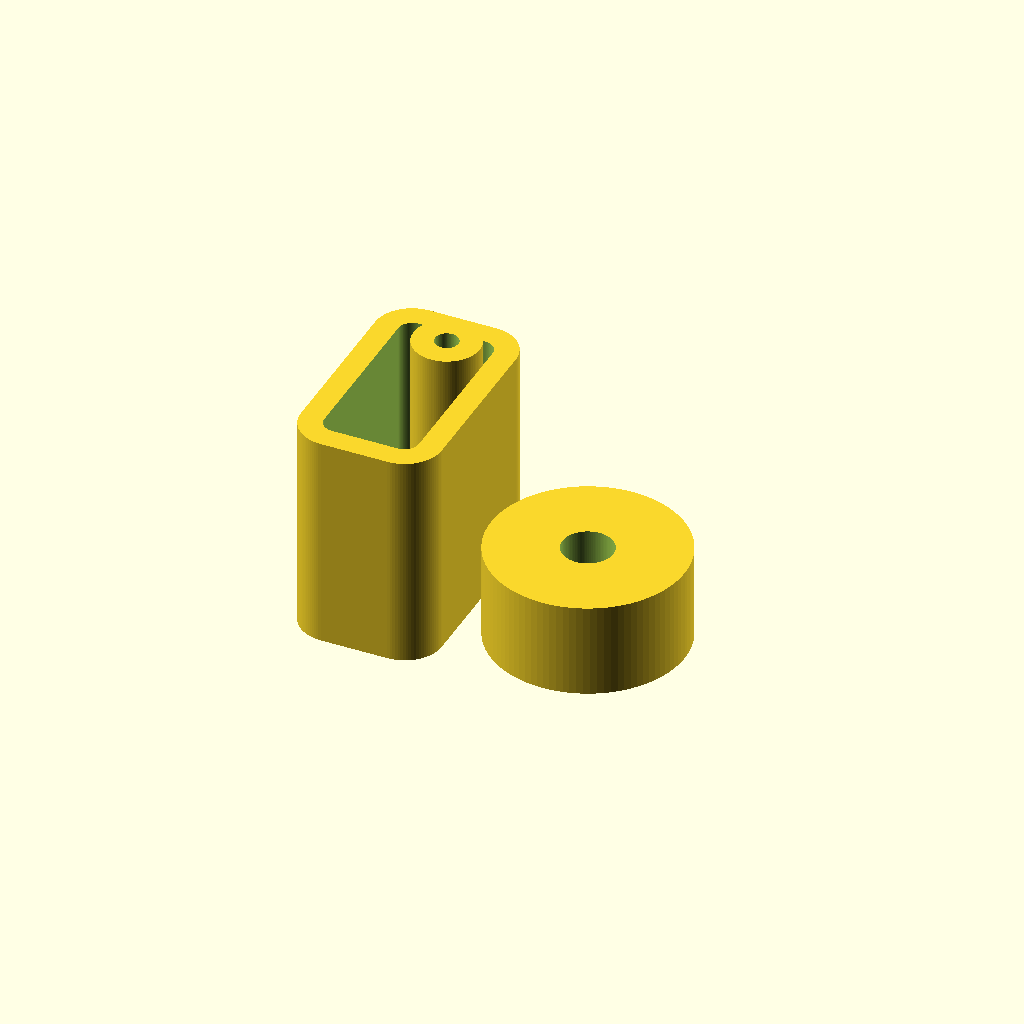
Cell 1 — every parameter at its default value.
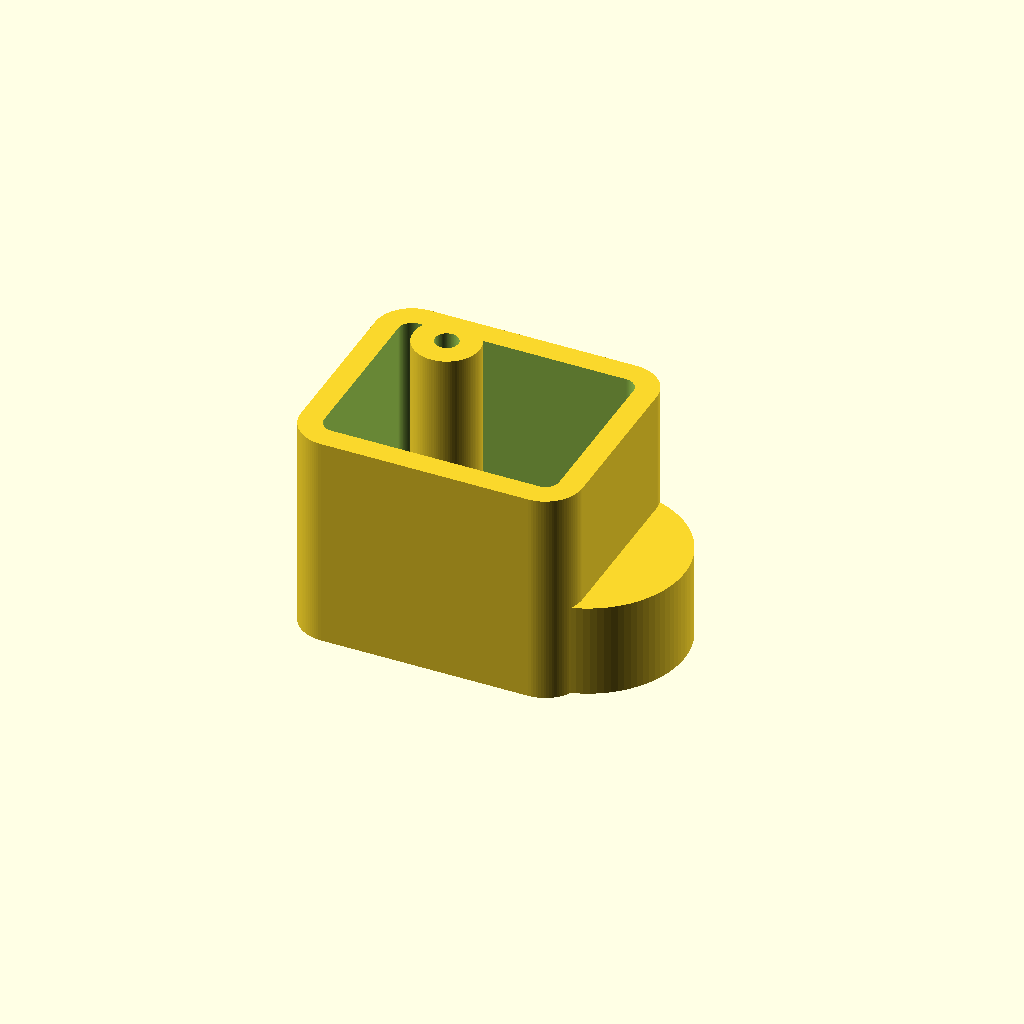
Cell 2 — env_len set to 0.606872, the other parameters unchanged.
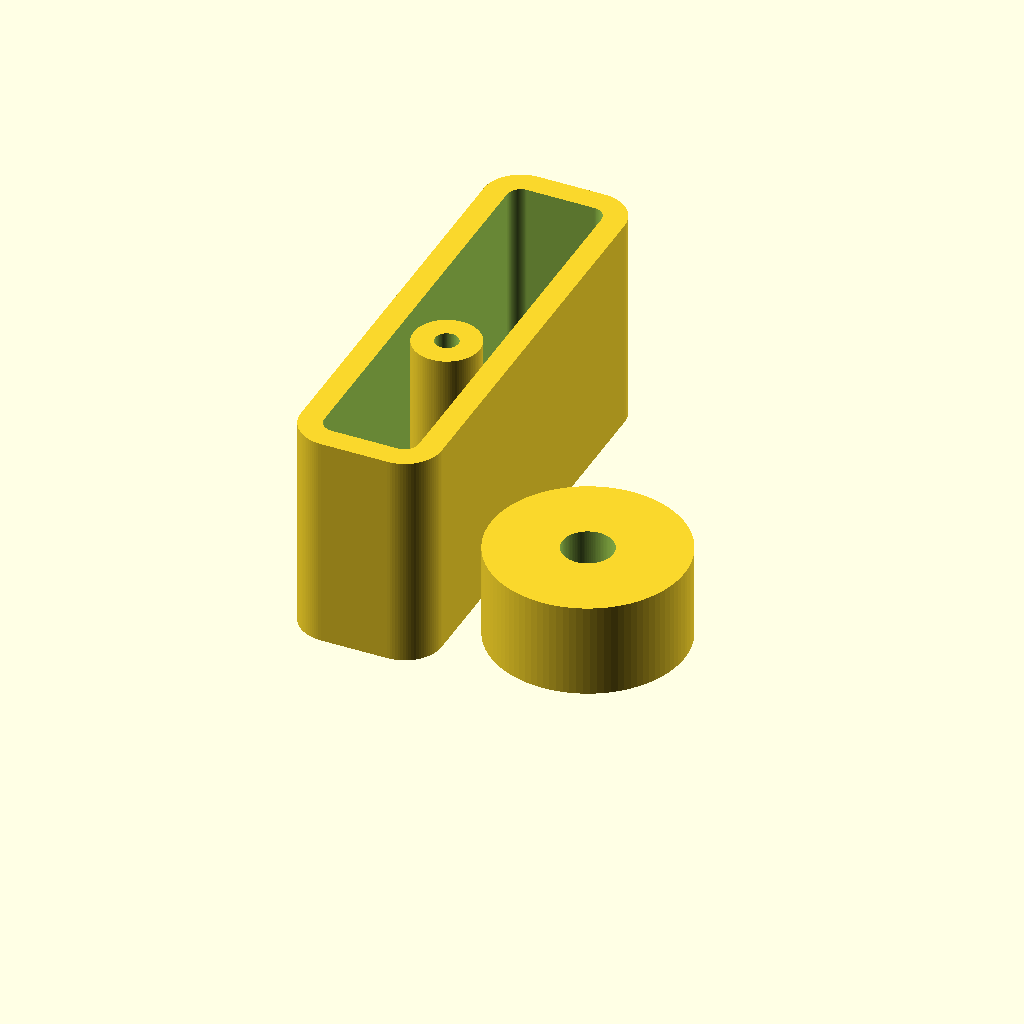
Cell 3: the same model with env_wid = 1.00497.
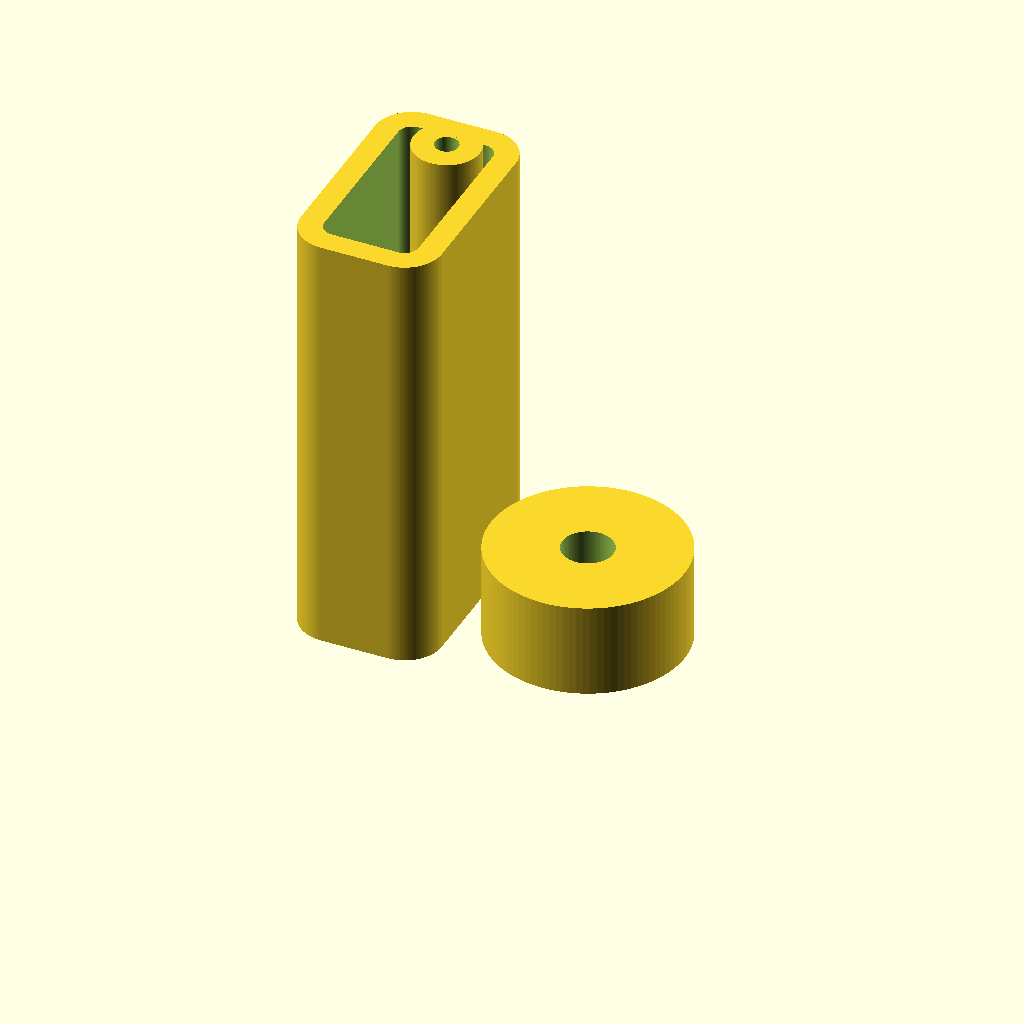
Cell 4: the same model with main_h = 0.9368.
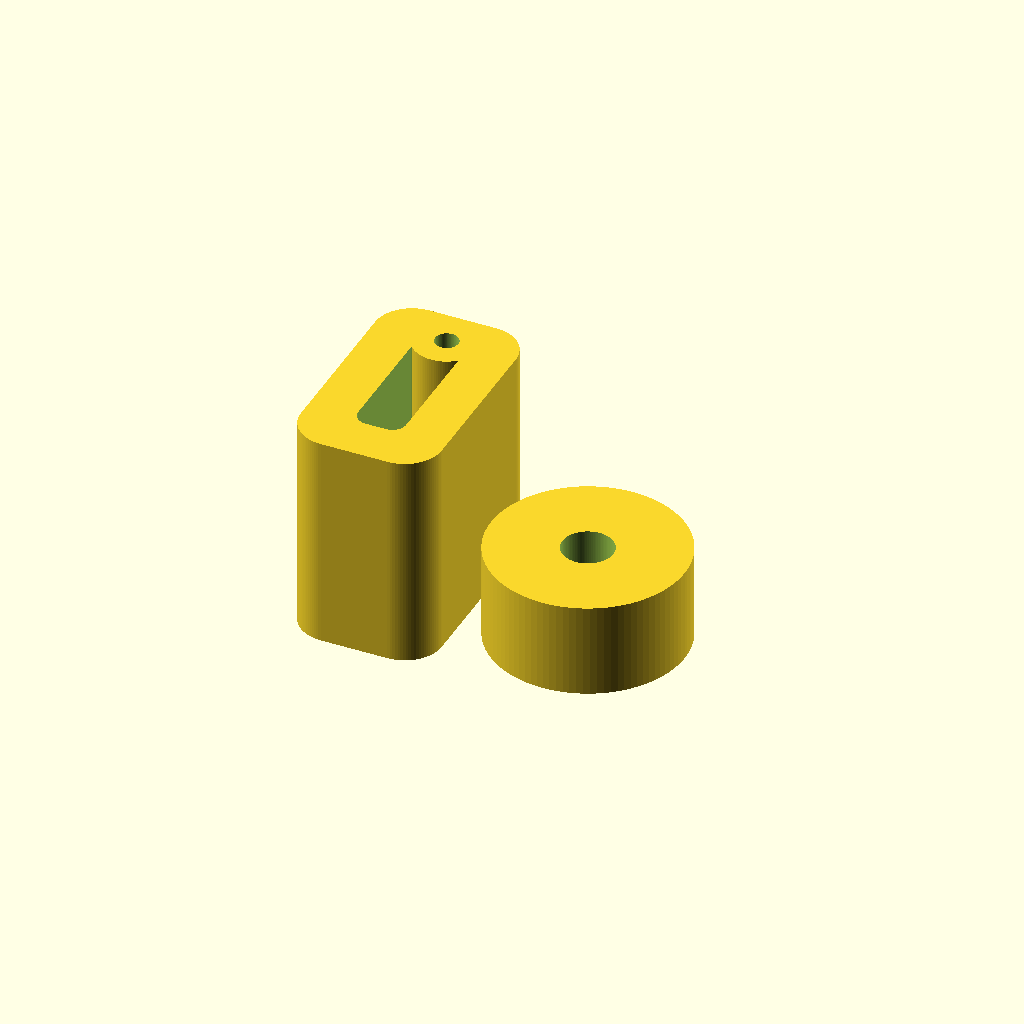
Cell 5: the same model with wall_t = 0.1.
All cells are drawn from one camera (rotation 55°, 0°, 25°, orthographic, colour scheme Cornfield), so only the parameter changes between them.
The OpenSCAD source (projects/P3D-Bench/collaboration/text100/qualitative_materials_v1/assets/7e35aeed4221d10c1c8a527f5b5b35a2fe0073aabc38e22b731c8d2e5d542fef.scad):
// ============================================================
// Parametric model: upright arc-profiled body on a datum base,
// with a small coaxial sleeve tier, a larger annular collar,
// and stepped underside recesses / true-through central bores.
// All dimensions in millimeters (as stated).
// Origin: left(-X edge at x=0), front(Y=0), bottom(Z=0).
// ============================================================

$fn = 96;

// ---------- Reference envelope ----------
env_len   = 0.303436;   // overall length (X)
env_wid   = 0.502485;   // overall width (Y)
env_hei   = 0.468362;   // overall height (Z)
main_h    = 0.4684;     // main upright solid height above base datum

// ---------- Main body shaping ----------
wall_t    = 0.05;       // shell wall thickness -> open curved interior
outer_rad = 0.08;       // outer corner arc radius
inner_rad = 0.03;       // inner cavity corner arc radius

// ---------- Small sleeve tier (base plane) ----------
slv_x     = 0.1542;     // axis from left edge
slv_y     = 0.4232;     // axis from front edge
slv_r     = 0.0714;     // sleeve wall outline radius (repeated face radius)
slv_bore  = 0.025;      // central bore radius (true void)

// ---------- Large annular collar (upward side of base) ----------
ann_x     = 0.5416;     // axis from left edge
ann_y     = 0.2448;     // axis from front edge
ann_out_r = 0.2084;     // outer radius (0.4168 profile envelope)
ann_bnd_r = 0.1756;     // repeated annular boundary radius
ann_bore  = 0.0546;     // central opening radius (true void)
ann_h     = 0.203;      // collar height above base plane

// ---------- Underside recesses (from base underside, Z=0) ----------
// Large recess
lrg_rec_h = 0.128;      // vertical band 0 .. 0.128
lrg_rec_r = 0.1756;     // recess circular boundary (= ann_bnd_r)
lrg_rec_c = 0.0546;     // recess inner boundary (= ann_bore)
// Small recess (coaxial with sleeve)
sml_rec_h = 0.1764;     // vertical band 0 .. 0.1764
sml_rec_x = 0.1541;     // axis from left edge
sml_rec_y = 0.4232;     // axis from front edge
sml_rec_r = 0.0714;     // recess outer boundary (= slv_r)
sml_rec_c = 0.025;      // recess inner boundary (= slv_bore)

eps = 0.001;            // boolean safety margin

// ============================================================
// Modules
// ============================================================

// Rounded-corner rectangular prism (arc-based profile, flushed)
module rounded_prism(w, d, h, r) {
    linear_extrude(height = h)
        offset(r = r) offset(delta = -r)
            square([w, d], center = false);
}

// Main upright body: filled outer arcs, hollow curved interior
module main_body() {
    difference() {
        rounded_prism(env_len, env_wid, main_h, outer_rad);
        // Open curved interior (full-height cavity)
        translate([wall_t, wall_t, -eps])
            rounded_prism(env_len - 2*wall_t,
                          env_wid - 2*wall_t,
                          main_h + 2*eps,
                          inner_rad);
    }
}

// Small sleeve tier with stepped face profile
module sleeve_tier() {
    translate([slv_x, slv_y, 0])
        cylinder(h = main_h, r = slv_r);
}

// Large annular collar (ring: outer radius, central opening)
module annular_tier() {
    translate([ann_x, ann_y, 0])
        difference() {
            cylinder(h = ann_h, r = ann_out_r);
            cylinder(h = ann_h + 2*eps, r = lrg_rec_c, center = false);
            translate([0, 0, -eps])
                cylinder(h = ann_h + 2*eps, r = ann_bore);
        }
}

// Stepped recess cutter: annular band only (not full-height removal)
module ring_cutter(cx, cy, r_out, r_in, h) {
    translate([cx, cy, 0])
        difference() {
            cylinder(h = h, r = r_out);
            translate([0, 0, -eps])
                cylinder(h = h + 2*eps, r = r_in);
        }
}

// ============================================================
// Assembly
// ============================================================
difference() {
    // --- Positive solids ---
    union() {
        main_body();        // upright rounded/arc body, open interior
        sleeve_tier();      // small circular sleeve from base plane
        annular_tier();     // large annular collar to 0.203 high
    }

    // --- Stepped underside recesses ---
    // Large recess: Z-band 0..0.128, ring 0.0546 .. 0.1756
    ring_cutter(ann_x, ann_y, lrg_rec_r, lrg_rec_c, lrg_rec_h);

    // Small recess: Z-band 0..0.1764, ring 0.025 .. 0.0714
    ring_cutter(sml_rec_x, sml_rec_y, sml_rec_r, sml_rec_c, sml_rec_h);

    // --- True-through central bores ---
    // Sleeve bore: full-height void through its circular tier
    translate([slv_x, slv_y, -eps])
        cylinder(h = main_h + 2*eps, r = slv_bore);

    // Collar bore: true void through the annular tier
    translate([ann_x, ann_y, -eps])
        cylinder(h = ann_h + 2*eps, r = ann_bore);
}
Parameter table extracted from the source (name, type, default, range or options):
env_len: number, default 0.303436
env_wid: number, default 0.502485
env_hei: number, default 0.468362
main_h: number, default 0.4684
wall_t: number, default 0.05
outer_rad: number, default 0.08
inner_rad: number, default 0.03
slv_x: number, default 0.1542
slv_y: number, default 0.4232
slv_r: number, default 0.0714
slv_bore: number, default 0.025
ann_x: number, default 0.5416
ann_y: number, default 0.2448
ann_out_r: number, default 0.2084
ann_bnd_r: number, default 0.1756
ann_bore: number, default 0.0546
ann_h: number, default 0.203
lrg_rec_h: number, default 0.128
lrg_rec_r: number, default 0.1756
lrg_rec_c: number, default 0.0546
sml_rec_h: number, default 0.1764
sml_rec_x: number, default 0.1541
sml_rec_y: number, default 0.4232
sml_rec_r: number, default 0.0714
sml_rec_c: number, default 0.025
eps: number, default 0.001
